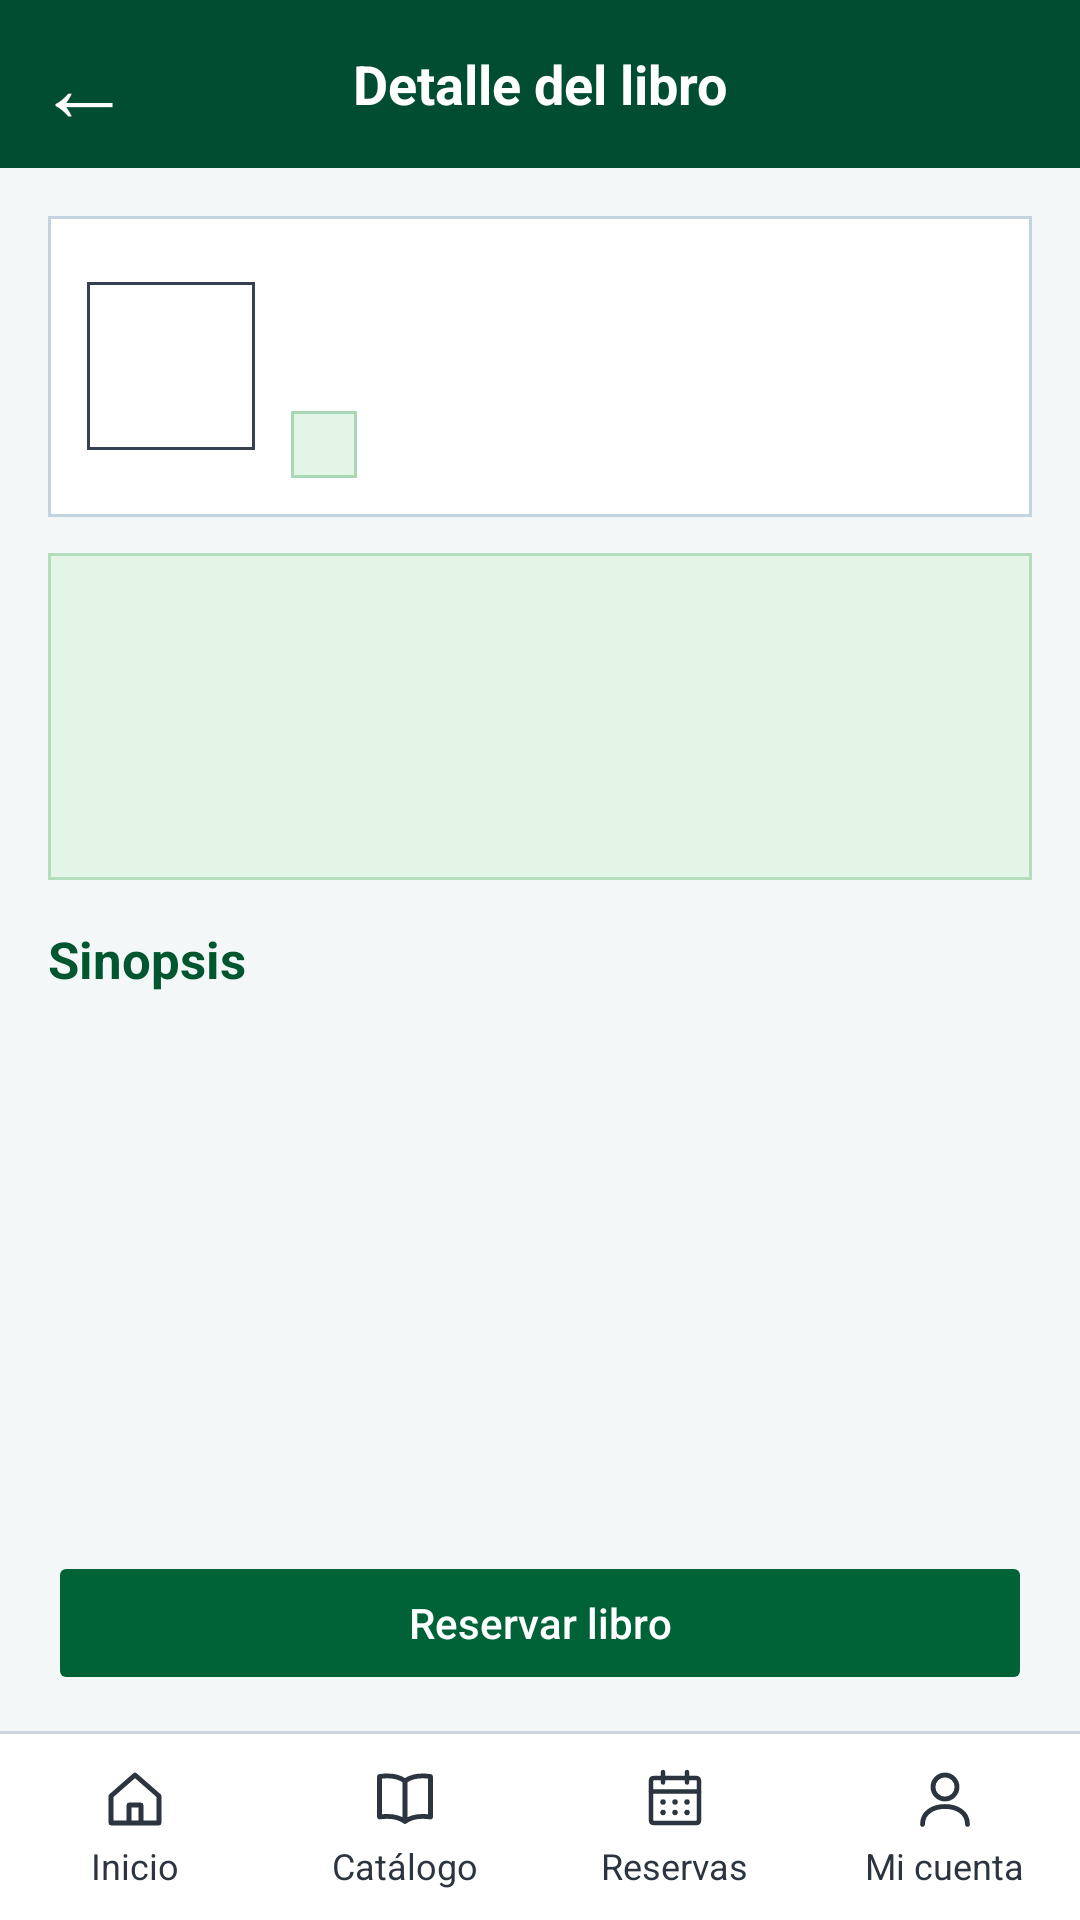

This screen was rendered from an Android layout file. Write that file and the resources it references.
<!-- AndroidManifest.xml: application theme Theme.CBTaNo5 -->
<!-- res/layout/activity_detalle_libro.xml -->
<?xml version="1.0" encoding="utf-8"?>
<LinearLayout
    xmlns:android="http://schemas.android.com/apk/res/android"
    xmlns:tools="http://schemas.android.com/tools"
    android:layout_width="match_parent"
    android:layout_height="match_parent"
    android:orientation="vertical"
    android:background="#004D32"
    android:fitsSystemWindows="true">

    
    <FrameLayout
        android:layout_width="match_parent"
        android:layout_height="56dp"
        android:background="#004D32">

        
        <TextView
            android:id="@+id/btnRegresar"
            android:layout_width="56dp"
            android:layout_height="match_parent"
            android:gravity="center"
            android:text="←"
            android:textSize="32sp"
            android:textColor="#FFFFFF"
            android:contentDescription="Regresar"
            android:clickable="true"
            android:focusable="true" />

        
        <TextView
            android:layout_width="match_parent"
            android:layout_height="match_parent"
            android:layout_marginStart="56dp"
            android:layout_marginEnd="56dp"
            android:gravity="center"
            android:text="Detalle del libro"
            android:textSize="18sp"
            android:textStyle="bold"
            android:textColor="#FFFFFF" />

    </FrameLayout>

    
    <ScrollView
        android:layout_width="match_parent"
        android:layout_height="0dp"
        android:layout_weight="1"
        android:background="#F4F7F8"
        android:fillViewport="true"
        android:scrollbars="vertical"
        android:overScrollMode="ifContentScrolls"
        android:clipToPadding="false">

        <LinearLayout
            android:layout_width="match_parent"
            android:layout_height="wrap_content"
            android:minHeight="0dp"
            android:orientation="vertical"
            android:paddingStart="16dp"
            android:paddingEnd="16dp"
            android:paddingTop="16dp"
            android:paddingBottom="16dp">

            
            <LinearLayout
                android:layout_width="match_parent"
                android:layout_height="wrap_content"
                android:orientation="vertical"
                android:background="#C4D3E0"
                android:padding="1dp">

                <LinearLayout
                    android:layout_width="match_parent"
                    android:layout_height="wrap_content"
                    android:minHeight="95dp"
                    android:orientation="horizontal"
                    android:gravity="center_vertical"
                    android:padding="12dp"
                    android:background="#FFFFFF">

                    
                    <FrameLayout
                        android:layout_width="56dp"
                        android:layout_height="56dp"
                        android:layout_gravity="center_vertical"
                        android:background="#374151"
                        android:padding="1dp">

                        <ImageView
                            android:id="@+id/imgPortadaLibro"
                            android:layout_width="match_parent"
                            android:layout_height="match_parent"
                            android:background="#FFFFFF"
                            android:scaleType="fitCenter"
                            android:adjustViewBounds="true"
                            android:contentDescription="Portada del libro" />

                    </FrameLayout>

                    
                    <LinearLayout
                        android:layout_width="0dp"
                        android:layout_height="wrap_content"
                        android:layout_weight="1"
                        android:layout_marginStart="12dp"
                        android:orientation="vertical">

                        
                        <TextView
                            android:id="@+id/txtTituloLibro"
                            android:layout_width="match_parent"
                            android:layout_height="wrap_content"
                            android:textSize="19sp"
                            android:textStyle="bold"
                            android:textColor="#111827"
                            android:breakStrategy="high_quality"
                            tools:text="Cien años de soledad" />

                        
                        <TextView
                            android:id="@+id/txtAutorLibro"
                            android:layout_width="match_parent"
                            android:layout_height="wrap_content"
                            android:layout_marginTop="5dp"
                            android:textSize="12sp"
                            android:textColor="#111827"
                            tools:text="Gabriel García Márquez" />

                        
                        <LinearLayout
                            android:layout_width="wrap_content"
                            android:layout_height="wrap_content"
                            android:layout_marginTop="5dp"
                            android:background="#A9D8B6"
                            android:padding="1dp">

                            <TextView
                                android:id="@+id/txtCategoriaLibro"
                                android:layout_width="wrap_content"
                                android:layout_height="wrap_content"
                                android:background="#E2F5E6"
                                android:paddingStart="10dp"
                                android:paddingEnd="10dp"
                                android:paddingTop="2dp"
                                android:paddingBottom="2dp"
                                android:textColor="#00562F"
                                android:textSize="12sp"
                                tools:text="Literatura" />

                        </LinearLayout>

                    </LinearLayout>

                </LinearLayout>

            </LinearLayout>

            
            <LinearLayout
                android:layout_width="match_parent"
                android:layout_height="wrap_content"
                android:layout_marginTop="12dp"
                android:orientation="vertical"
                android:background="#B4DDBE"
                android:padding="1dp">

                <LinearLayout
                    android:layout_width="match_parent"
                    android:layout_height="wrap_content"
                    android:orientation="vertical"
                    android:padding="11dp"
                    android:background="#E2F5E6">

                    
                    <TextView
                        android:id="@+id/txtDisponibilidad"
                        android:layout_width="match_parent"
                        android:layout_height="wrap_content"
                        android:textSize="13sp"
                        android:textStyle="bold"
                        android:textColor="#00562F"
                        tools:text="Disponible: 3 ejemplares" />

                    
                    <TextView
                        android:id="@+id/txtIsbn"
                        android:layout_width="match_parent"
                        android:layout_height="wrap_content"
                        android:layout_marginTop="16dp"
                        android:textSize="13sp"
                        android:textStyle="bold"
                        android:textColor="#00562F"
                        tools:text="ISBN: 978-84-376-0494-7" />

                    
                    <TextView
                        android:id="@+id/txtUbicacion"
                        android:layout_width="match_parent"
                        android:layout_height="wrap_content"
                        android:layout_marginTop="16dp"
                        android:textSize="13sp"
                        android:textStyle="bold"
                        android:textColor="#00562F"
                        tools:text="Ubicación: Estante A - Literatura" />

                </LinearLayout>

            </LinearLayout>

            
            <TextView
                android:layout_width="match_parent"
                android:layout_height="wrap_content"
                android:layout_marginTop="15dp"
                android:text="Sinopsis"
                android:textSize="17sp"
                android:textStyle="bold"
                android:textColor="#00562F" />

            
            <TextView
                android:id="@+id/txtSinopsis"
                android:layout_width="match_parent"
                android:layout_height="wrap_content"
                android:layout_marginTop="7dp"
                android:textSize="14sp"
                android:textColor="#111827"
                android:lineSpacingExtra="2dp"
                android:breakStrategy="high_quality"
                tools:text="La historia de la familia Buendía a lo largo de varias generaciones en Macondo, donde lo cotidiano y lo extraordinario se entrelazan." />

        </LinearLayout>

    </ScrollView>

    
    <LinearLayout
        android:layout_width="match_parent"
        android:layout_height="wrap_content"
        android:orientation="vertical"
        android:background="#F4F7F8"
        android:paddingStart="16dp"
        android:paddingEnd="16dp"
        android:paddingTop="8dp"
        android:paddingBottom="12dp">

        <Button
            android:id="@+id/btnReservarLibro"
            android:layout_width="match_parent"
            android:layout_height="wrap_content"
            android:minHeight="48dp"
            android:text="Reservar libro"
            android:textAllCaps="false"
            android:textSize="14sp"
            android:textColor="#FFFFFF"
            android:backgroundTint="#006337"
            android:stateListAnimator="@null" />

    </LinearLayout>

    
    <include
        android:id="@+id/barraNavegacion"
        layout="@layout/cbta_barra_navegacion"
        android:layout_width="match_parent"
        android:layout_height="wrap_content" />

</LinearLayout>
<!-- res/layout/cbta_barra_navegacion.xml (included above) -->
<?xml version="1.0" encoding="utf-8"?>
<LinearLayout xmlns:android="http://schemas.android.com/apk/res/android"
    android:id="@+id/barra_navegacion"
    android:layout_width="match_parent"
    android:layout_height="wrap_content"
    android:background="@color/cbta_blanco"
    android:orientation="vertical">

    <View
        android:layout_width="match_parent"
        android:layout_height="1dp"
        android:background="@color/cbta_borde" />

    <LinearLayout
        android:layout_width="match_parent"
        android:layout_height="62dp"
        android:orientation="horizontal">

        
        <LinearLayout
            android:id="@+id/nav_inicio"
            android:layout_width="0dp"
            android:layout_height="match_parent"
            android:layout_weight="1"
            android:background="?attr/selectableItemBackground"
            android:clickable="true"
            android:focusable="true"
            android:gravity="center"
            android:orientation="vertical">

            <ImageView
                android:layout_width="24dp"
                android:layout_height="24dp"
                android:importantForAccessibility="no"
                android:src="@drawable/cbta_ic_nav_inicio" />

            <TextView
                android:layout_width="wrap_content"
                android:layout_height="wrap_content"
                android:layout_marginTop="2dp"
                android:text="@string/cbta_nav_inicio"
                android:textColor="@color/cbta_texto_secundario"
                android:textSize="12sp" />
        </LinearLayout>

        
        <LinearLayout
            android:id="@+id/nav_catalogo"
            android:layout_width="0dp"
            android:layout_height="match_parent"
            android:layout_weight="1"
            android:background="?attr/selectableItemBackground"
            android:clickable="true"
            android:focusable="true"
            android:gravity="center"
            android:orientation="vertical">

            <ImageView
                android:layout_width="24dp"
                android:layout_height="24dp"
                android:importantForAccessibility="no"
                android:src="@drawable/cbta_ic_nav_catalogo" />

            <TextView
                android:layout_width="wrap_content"
                android:layout_height="wrap_content"
                android:layout_marginTop="2dp"
                android:text="@string/cbta_nav_catalogo"
                android:textColor="@color/cbta_texto_secundario"
                android:textSize="12sp" />
        </LinearLayout>

        
        <LinearLayout
            android:id="@+id/nav_reservas"
            android:layout_width="0dp"
            android:layout_height="match_parent"
            android:layout_weight="1"
            android:background="?attr/selectableItemBackground"
            android:clickable="true"
            android:focusable="true"
            android:gravity="center"
            android:orientation="vertical">

            <ImageView
                android:layout_width="24dp"
                android:layout_height="24dp"
                android:importantForAccessibility="no"
                android:src="@drawable/cbta_ic_calendario" />

            <TextView
                android:layout_width="wrap_content"
                android:layout_height="wrap_content"
                android:layout_marginTop="2dp"
                android:text="@string/cbta_nav_reservas"
                android:textColor="@color/cbta_texto_secundario"
                android:textSize="12sp" />
        </LinearLayout>

        
        <LinearLayout
            android:id="@+id/nav_cuenta"
            android:layout_width="0dp"
            android:layout_height="match_parent"
            android:layout_weight="1"
            android:background="?attr/selectableItemBackground"
            android:clickable="true"
            android:focusable="true"
            android:gravity="center"
            android:orientation="vertical">

            <ImageView
                android:layout_width="24dp"
                android:layout_height="24dp"
                android:importantForAccessibility="no"
                android:src="@drawable/cbta_ic_nav_cuenta" />

            <TextView
                android:layout_width="wrap_content"
                android:layout_height="wrap_content"
                android:layout_marginTop="2dp"
                android:text="@string/cbta_nav_cuenta"
                android:textColor="@color/cbta_texto_secundario"
                android:textSize="12sp" />
        </LinearLayout>

    </LinearLayout>

</LinearLayout>
<!-- resources referenced by this layout -->
<resources>
  <color name="cbta_blanco">#FFFFFF</color>
  <color name="cbta_borde">#CBD5E1</color>
  <color name="cbta_texto_secundario">#2B343F</color>
  <!-- drawable cbta_ic_calendario (drawable) -->
  <?xml version="1.0" encoding="utf-8"?>
  <vector xmlns:android="http://schemas.android.com/apk/res/android"
      android:width="24dp"
      android:height="24dp"
      android:viewportWidth="24"
      android:viewportHeight="24">
  
      
      <path
          android:fillColor="#00000000"
          android:pathData="M5,5 L19,5 Q20,5 20,6 L20,19 Q20,20 19,20 L5,20 Q4,20 4,19 L4,6 Q4,5 5,5 Z"
          android:strokeColor="#2B343F"
          android:strokeLineJoin="round"
          android:strokeWidth="1.5" />
  
      
      <path
          android:fillColor="#00000000"
          android:pathData="M4,9.5 L20,9.5 M8,3 L8,6.5 M16,3 L16,6.5"
          android:strokeColor="#2B343F"
          android:strokeLineCap="round"
          android:strokeWidth="1.5" />
  
      
      <path
          android:fillColor="#00000000"
          android:pathData="M8,13 L8.01,13 M12,13 L12.01,13 M16,13 L16.01,13 M8,16.5 L8.01,16.5 M12,16.5 L12.01,16.5 M16,16.5 L16.01,16.5"
          android:strokeColor="#2B343F"
          android:strokeLineCap="round"
          android:strokeWidth="1.8" />
  
  </vector>
  <!-- drawable cbta_ic_nav_catalogo (drawable) -->
  <?xml version="1.0" encoding="utf-8"?>
  <vector xmlns:android="http://schemas.android.com/apk/res/android"
      android:width="24dp"
      android:height="24dp"
      android:viewportWidth="24"
      android:viewportHeight="24">
  
      <path
          android:fillColor="#00000000"
          android:pathData="M12,6 C10,4.5 7,4 3.5,4.5 L3.5,18 C7,17.5 10,18 12,19.5 C14,18 17,17.5 20.5,18 L20.5,4.5 C17,4 14,4.5 12,6 Z M12,6 L12,19.5"
          android:strokeColor="#2B343F"
          android:strokeLineJoin="round"
          android:strokeWidth="1.6" />
  
  </vector>
  <!-- drawable cbta_ic_nav_cuenta (drawable) -->
  <?xml version="1.0" encoding="utf-8"?>
  <vector xmlns:android="http://schemas.android.com/apk/res/android"
      android:width="24dp"
      android:height="24dp"
      android:viewportWidth="24"
      android:viewportHeight="24">
  
      <path
          android:fillColor="#00000000"
          android:pathData="M12,12 C14.2,12 16,10.2 16,8 C16,5.8 14.2,4 12,4 C9.8,4 8,5.8 8,8 C8,10.2 9.8,12 12,12 Z"
          android:strokeColor="#2B343F"
          android:strokeWidth="1.6" />
  
      <path
          android:fillColor="#00000000"
          android:pathData="M4.5,20.5 C4.5,16.5 8,14.5 12,14.5 C16,14.5 19.5,16.5 19.5,20.5"
          android:strokeColor="#2B343F"
          android:strokeLineCap="round"
          android:strokeWidth="1.6" />
  
  </vector>
  <!-- drawable cbta_ic_nav_inicio (drawable) -->
  <?xml version="1.0" encoding="utf-8"?>
  <vector xmlns:android="http://schemas.android.com/apk/res/android"
      android:width="24dp"
      android:height="24dp"
      android:viewportWidth="24"
      android:viewportHeight="24">
  
      <path
          android:fillColor="#00000000"
          android:pathData="M4,11 L12,4 L20,11 L20,20 L4,20 Z M10,20 L10,14 L14,14 L14,20"
          android:strokeColor="#2B343F"
          android:strokeLineJoin="round"
          android:strokeWidth="1.6" />
  
  </vector>
  <string name="cbta_nav_catalogo">Catálogo</string>
  <string name="cbta_nav_cuenta">Mi cuenta</string>
  <string name="cbta_nav_inicio">Inicio</string>
  <string name="cbta_nav_reservas">Reservas</string>
  <style name="Theme.CBTaNo5" parent="Base.Theme.CBTaNo5" />
  <style name="Base.Theme.CBTaNo5" parent="Theme.Material3.DayNight.NoActionBar">
          
          
      </style>
</resources>
